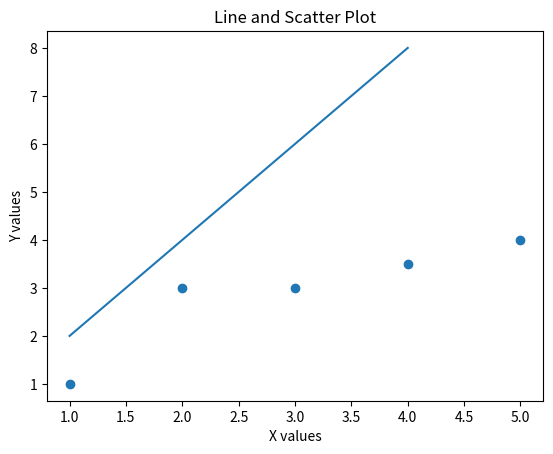

Here is the Python script that generated this plot:
# First, super simple use of matplotlib
import matplotlib.pyplot as plt
x_values = [1, 2, 3, 4, 5]
y_values = [1, 3, 3, 3.5, 4]


# Plot these values
#plt.plot(x_values, y_values)
plt.scatter(x_values, y_values)

other_x = [1, 2, 3, 4]
other_y = [2, 4, 6, 8]
plt.plot(other_x, other_y)

plt.xlabel("X values")
plt.ylabel("Y values")
plt.title("Line and Scatter Plot")

plt.show()